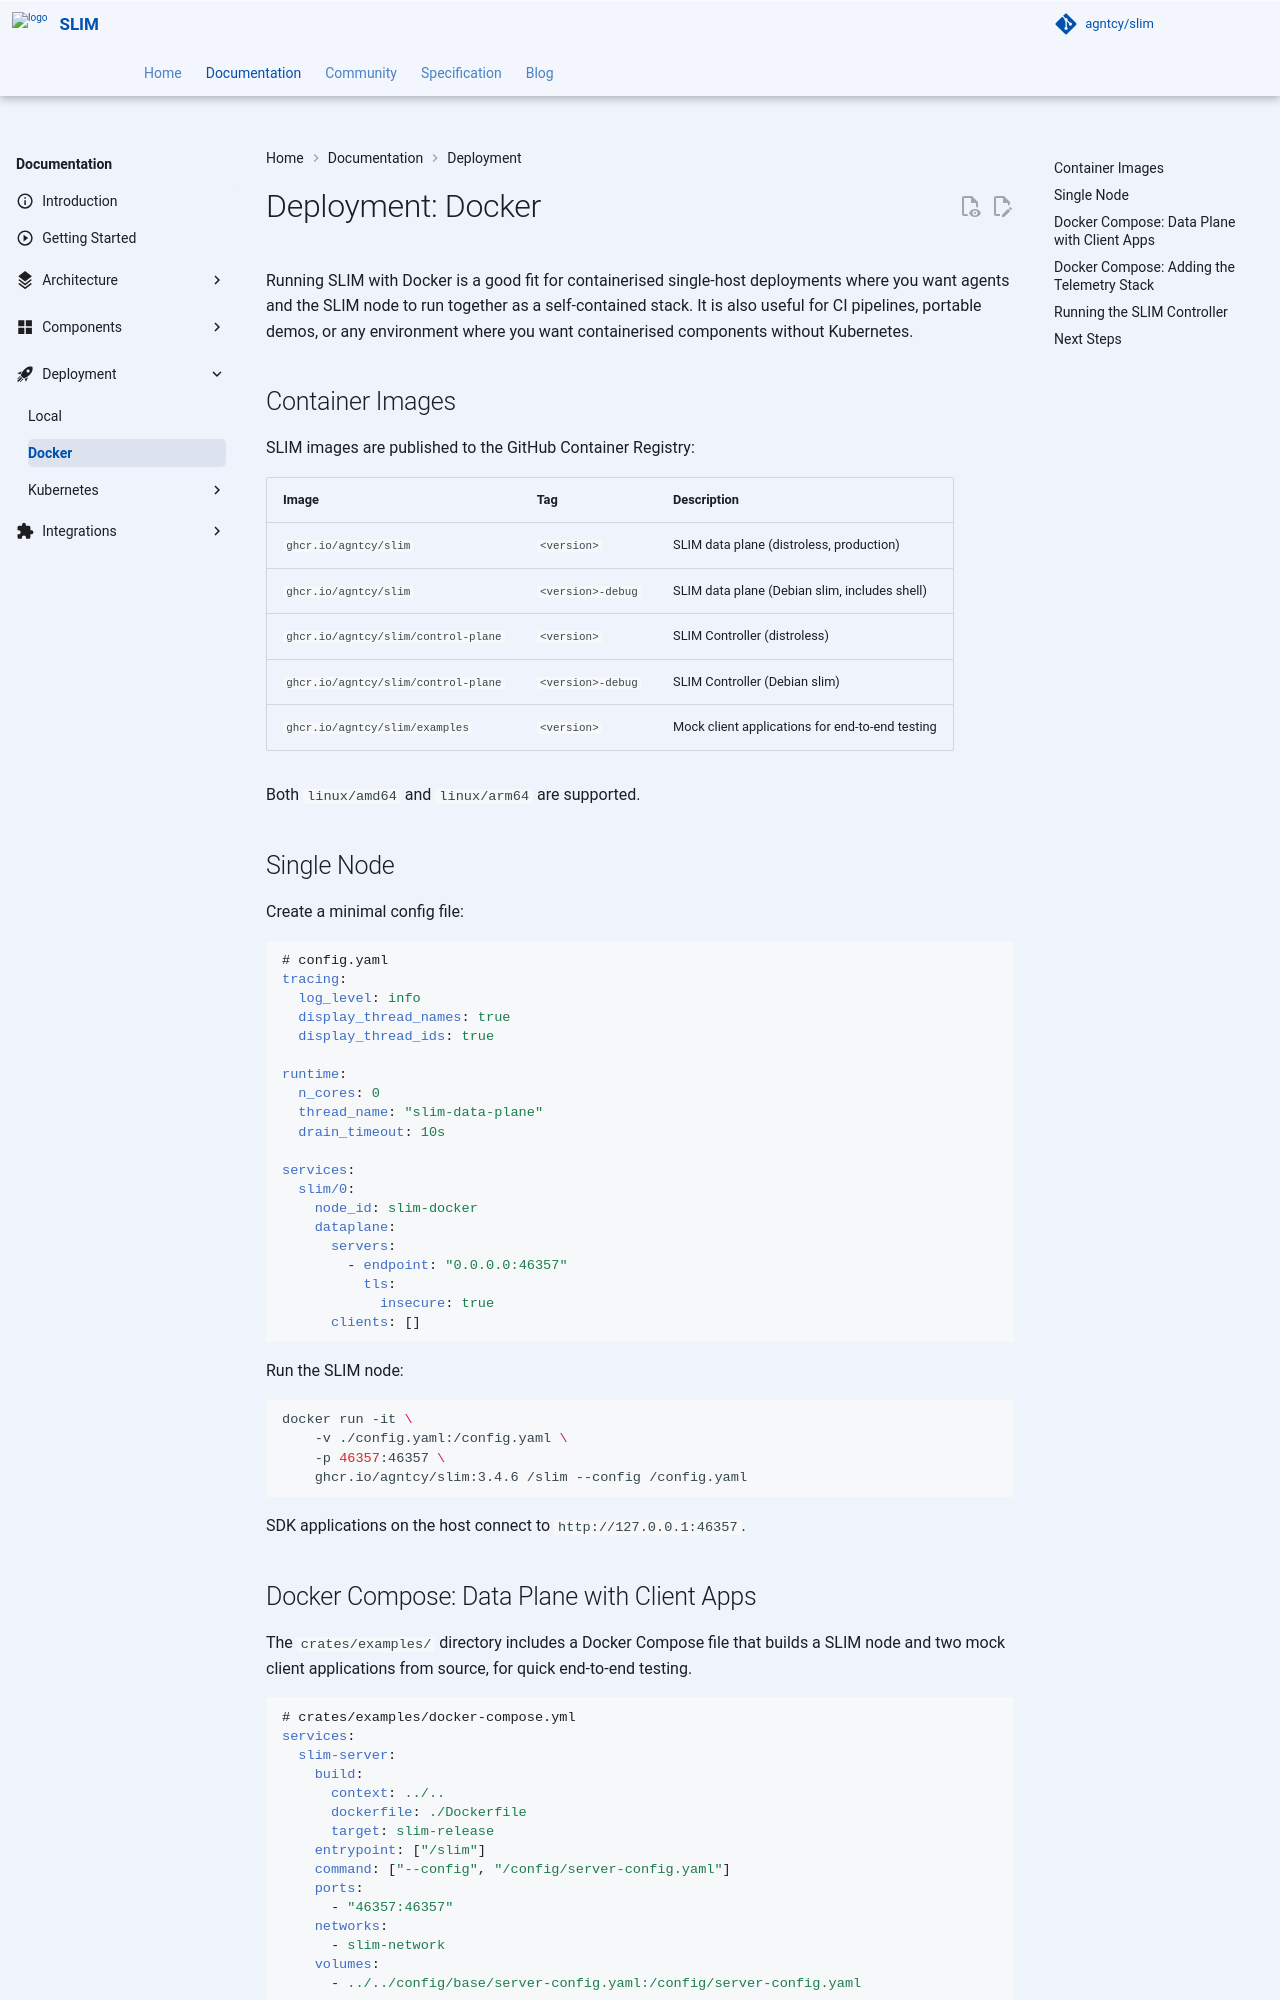

repository: agntcy/slim · page: slim-version-v3.5.0/slim/deploy/docker/index.html · generator: mkdocs

# Deployment: Docker

Running SLIM with Docker is a good fit for containerised single-host deployments where you want agents and the SLIM node to run together as a self-contained stack. It is also useful for CI pipelines, portable demos, or any environment where you want containerised components without Kubernetes.

## Container Images

SLIM images are published to the GitHub Container Registry:

| Image | Tag | Description |
|-------|-----|-------------|
| `ghcr.io/agntcy/slim` | `<version>` | SLIM data plane (distroless, production) |
| `ghcr.io/agntcy/slim` | `<version>-debug` | SLIM data plane (Debian slim, includes shell) |
| `ghcr.io/agntcy/slim/control-plane` | `<version>` | SLIM Controller (distroless) |
| `ghcr.io/agntcy/slim/control-plane` | `<version>-debug` | SLIM Controller (Debian slim) |
| `ghcr.io/agntcy/slim/examples` | `<version>` | Mock client applications for end-to-end testing |

Both `linux/amd64` and `linux/arm64` are supported.

## Single Node

Create a minimal config file:

```yaml
# config.yaml
tracing:
  log_level: info
  display_thread_names: true
  display_thread_ids: true

runtime:
  n_cores: 0
  thread_name: "slim-data-plane"
  drain_timeout: 10s

services:
  slim/0:
    node_id: slim-docker
    dataplane:
      servers:
        - endpoint: "0.0.0.0:46357"
          tls:
            insecure: true
      clients: []
```

Run the SLIM node:

```bash
docker run -it \
    -v ./config.yaml:/config.yaml \
    -p 46357:46357 \
    ghcr.io/agntcy/slim:3.4.6 /slim --config /config.yaml
```

SDK applications on the host connect to `http://127.0.0.1:46357`.
